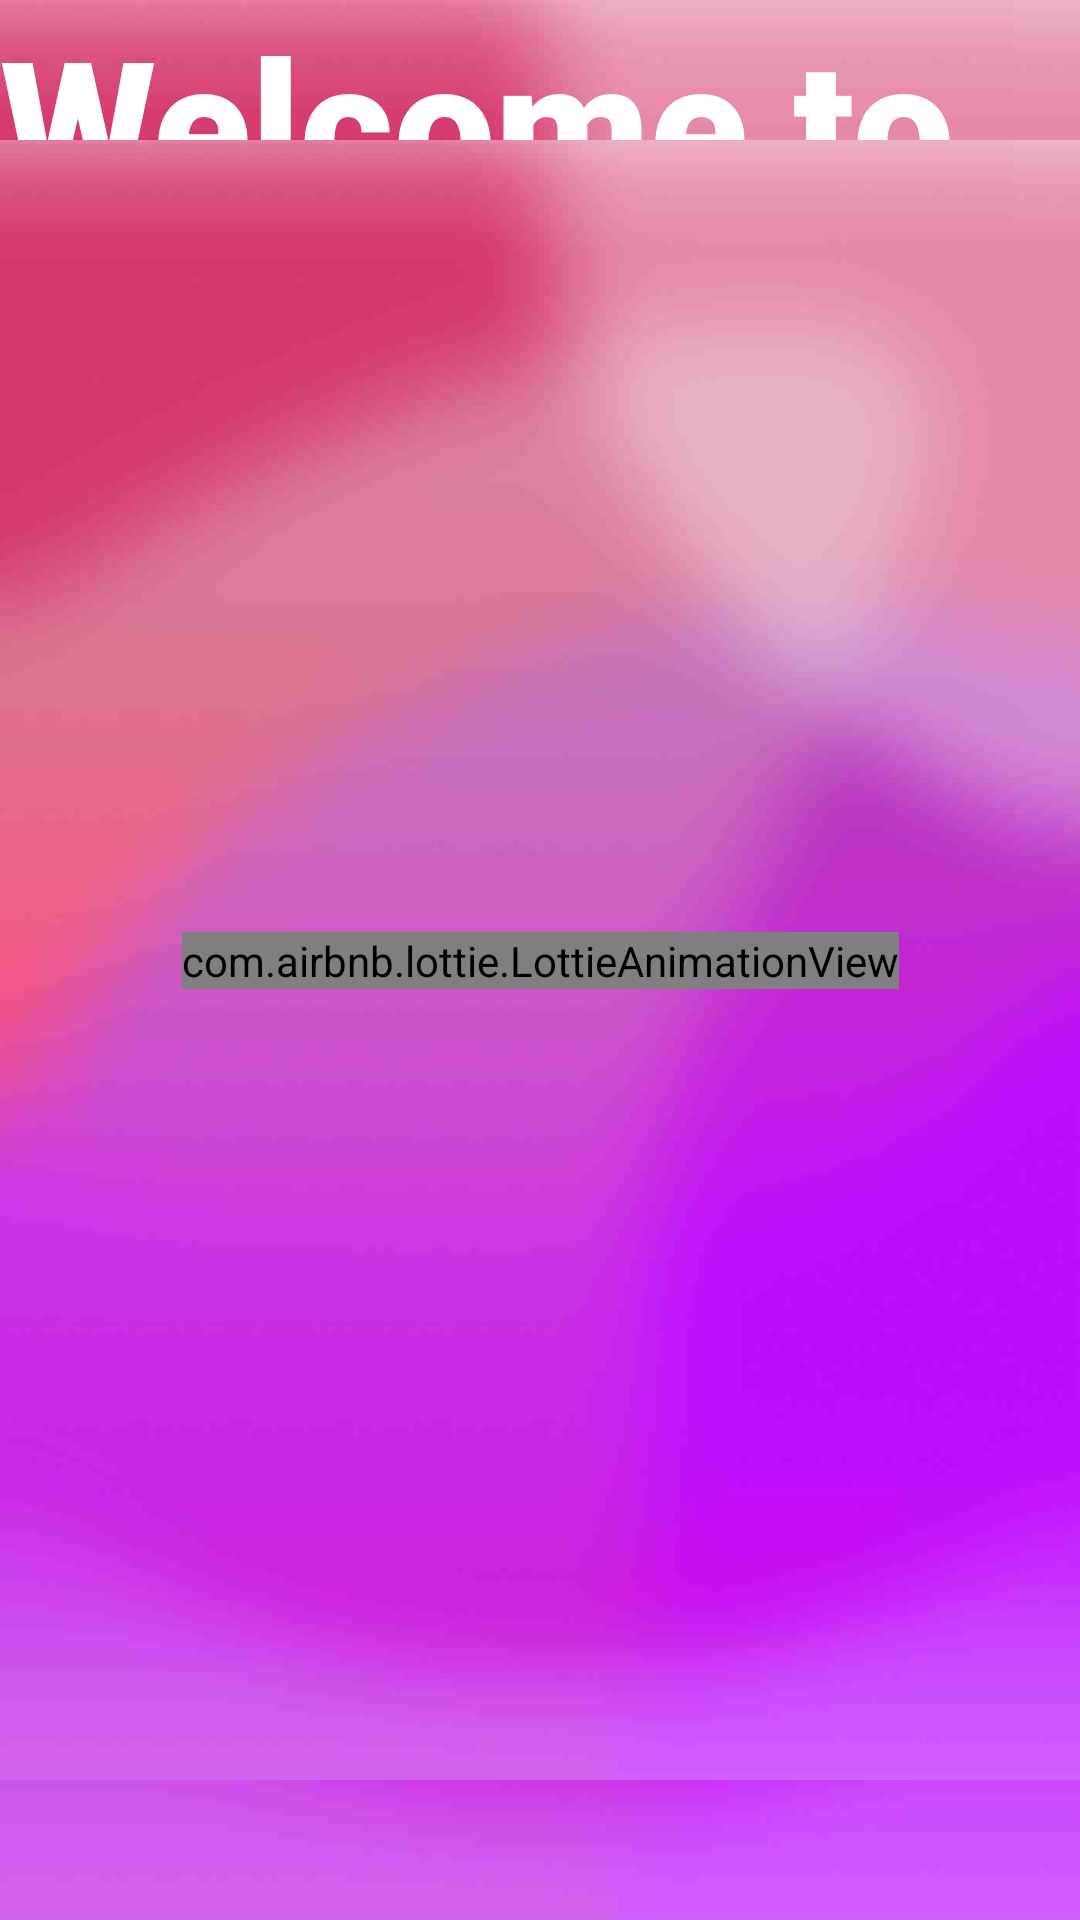

Layout XML and referenced resources for this Android screen:
<!-- AndroidManifest.xml: application theme Theme.Design.NoActionBar -->
<!-- res/layout/activity_introduce.xml -->
<?xml version="1.0" encoding="utf-8"?>
<androidx.constraintlayout.widget.ConstraintLayout xmlns:android="http://schemas.android.com/apk/res/android"
    xmlns:app="http://schemas.android.com/apk/res-auto"
    xmlns:tools="http://schemas.android.com/tools"
    android:layout_width="match_parent"
    android:layout_height="match_parent"
    android:background="@mipmap/makesumo"
    tools:context=".activity.IntroduceActivity">


    <TextView
        android:id="@+id/textView"
        android:layout_width="match_parent"
        android:layout_height="match_parent"
        android:fontFamily="sans-serif-black"
        android:text="Welcome to  my app"
        android:textColor="#fff"
        android:textSize="60dp"
        android:textStyle="bold"
        app:layout_constraintStart_toStartOf="parent"
        app:layout_constraintTop_toTopOf="parent" />
    <ImageView
        android:id="@+id/introduceImage"
        android:layout_width="match_parent"
        android:layout_height="wrap_content"
        android:src="@mipmap/makesumo"
        app:layout_constraintBottom_toBottomOf="parent"
        app:layout_constraintEnd_toEndOf="parent"
        app:layout_constraintStart_toStartOf="@+id/textView"
        app:layout_constraintTop_toTopOf="@+id/textView" />

    <com.airbnb.lottie.LottieAnimationView
        android:id="@+id/introduceAnima"
        android:layout_width="wrap_content"
        android:layout_height="wrap_content"
        app:lottie_rawRes="@raw/smoothymonclap"
        app:lottie_autoPlay="true"
        app:layout_constraintBottom_toBottomOf="parent"
        app:layout_constraintEnd_toEndOf="parent"
        app:layout_constraintStart_toStartOf="parent"
        app:layout_constraintTop_toTopOf="parent" />
</androidx.constraintlayout.widget.ConstraintLayout>
<!-- resources referenced by this layout -->
<resources>
  <!-- mipmap makesumo: jpg bitmap (mipmap-xxhdpi, 20349 bytes) -->
</resources>
